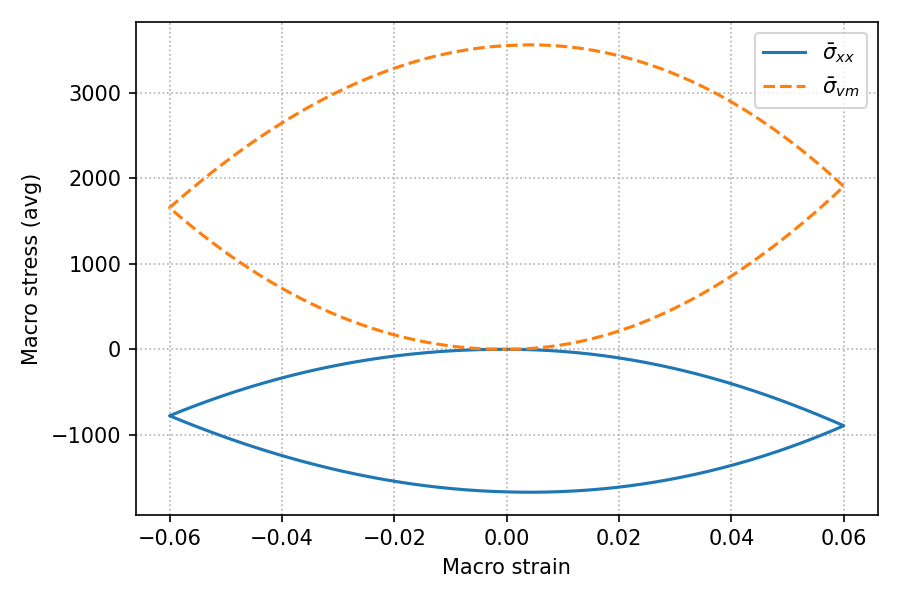

Source data for this figure (header and first rows):
macro_strain, sig_xx, sig_yy, sig_zz, sig_vm
6.000000e-04, -7.084339e-02, -2.128154e-02, 9.258565e-02, 1.517014e-01
1.200000e-03, -3.244213e-01, -9.703202e-02, 4.223747e-01, 6.927025e-01
1.800000e-03, -7.607336e-01, -2.272514e-01, 9.893671e-01, 1.623005e+00
2.400000e-03, -1.379780e+00, -4.119395e-01, 1.793562e+00, 2.942607e+00
3.000000e-03, -2.181559e+00, -6.510960e-01, 2.834958e+00, 4.651507e+00
3.600000e-03, -3.166068e+00, -9.447204e-01, 4.113553e+00, 6.749701e+00
4.200000e-03, -4.333306e+00, -1.292812e+00, 5.629343e+00, 9.237182e+00
4.800000e-03, -5.683267e+00, -1.695369e+00, 7.382322e+00, 1.211394e+01
5.400000e-03, -7.215946e+00, -2.152390e+00, 9.372483e+00, 1.537997e+01
6.000000e-03, -8.931336e+00, -2.663873e+00, 1.159982e+01, 1.903524e+01
6.600000e-03, -1.082943e+01, -3.229815e+00, 1.406431e+01, 2.307975e+01
7.200000e-03, -1.291021e+01, -3.850213e+00, 1.676595e+01, 2.751346e+01
7.800000e-03, -1.517367e+01, -4.525062e+00, 1.970472e+01, 3.233636e+01
8.400000e-03, -1.761979e+01, -5.254358e+00, 2.288059e+01, 3.754839e+01
9.000000e-03, -2.024855e+01, -6.038096e+00, 2.629355e+01, 4.314953e+01
9.600000e-03, -2.305993e+01, -6.876268e+00, 2.994356e+01, 4.913972e+01
1.020000e-02, -2.605390e+01, -7.768867e+00, 3.383060e+01, 5.551892e+01
1.080000e-02, -2.923044e+01, -8.715884e+00, 3.795461e+01, 6.228706e+01
1.140000e-02, -3.258951e+01, -9.717310e+00, 4.231557e+01, 6.944407e+01
1.200000e-02, -3.613108e+01, -1.077313e+01, 4.691342e+01, 7.698987e+01
1.260000e-02, -3.985510e+01, -1.188335e+01, 5.174812e+01, 8.492438e+01
1.320000e-02, -4.376154e+01, -1.304793e+01, 5.681960e+01, 9.324751e+01
1.380000e-02, -4.785034e+01, -1.426687e+01, 6.212780e+01, 1.019591e+02
1.440000e-02, -5.212145e+01, -1.554015e+01, 6.767266e+01, 1.110592e+02
1.500000e-02, -5.657481e+01, -1.686776e+01, 7.345408e+01, 1.205475e+02
1.560000e-02, -6.121035e+01, -1.824968e+01, 7.947200e+01, 1.304239e+02
1.620000e-02, -6.602802e+01, -1.968587e+01, 8.572632e+01, 1.406883e+02
1.680000e-02, -7.102772e+01, -2.117634e+01, 9.221695e+01, 1.513406e+02
1.740000e-02, -7.620938e+01, -2.272103e+01, 9.894377e+01, 1.623805e+02
1.800000e-02, -8.157292e+01, -2.431995e+01, 1.059067e+02, 1.738079e+02
1.860000e-02, -8.711824e+01, -2.597304e+01, 1.131056e+02, 1.856225e+02
1.920000e-02, -9.284525e+01, -2.768029e+01, 1.205403e+02, 1.978242e+02
1.980000e-02, -9.875382e+01, -2.944167e+01, 1.282107e+02, 2.104127e+02
2.040000e-02, -1.048439e+02, -3.125713e+01, 1.361166e+02, 2.233878e+02
2.100000e-02, -1.111152e+02, -3.312665e+01, 1.442580e+02, 2.367493e+02
2.160000e-02, -1.175678e+02, -3.505018e+01, 1.526346e+02, 2.504968e+02
2.220000e-02, -1.242015e+02, -3.702769e+01, 1.612462e+02, 2.646301e+02
2.280000e-02, -1.310161e+02, -3.905913e+01, 1.700927e+02, 2.791488e+02
2.340000e-02, -1.380115e+02, -4.114446e+01, 1.791739e+02, 2.940527e+02
2.400000e-02, -1.451875e+02, -4.328363e+01, 1.884896e+02, 3.093414e+02
2.460000e-02, -1.525440e+02, -4.547659e+01, 1.980394e+02, 3.250146e+02
2.520000e-02, -1.600807e+02, -4.772329e+01, 2.078234e+02, 3.410718e+02
2.580000e-02, -1.677976e+02, -5.002366e+01, 2.178410e+02, 3.575127e+02
2.640000e-02, -1.756943e+02, -5.237767e+01, 2.280922e+02, 3.743369e+02
2.700000e-02, -1.837708e+02, -5.478523e+01, 2.385767e+02, 3.915439e+02
2.760000e-02, -1.920267e+02, -5.724630e+01, 2.492942e+02, 4.091332e+02
2.820000e-02, -2.004619e+02, -5.976080e+01, 2.602443e+02, 4.271045e+02
2.880000e-02, -2.090761e+02, -6.232867e+01, 2.714269e+02, 4.454572e+02
2.940000e-02, -2.178692e+02, -6.494982e+01, 2.828415e+02, 4.641908e+02
3.000000e-02, -2.268407e+02, -6.762420e+01, 2.944879e+02, 4.833047e+02
3.060000e-02, -2.359905e+02, -7.035171e+01, 3.063657e+02, 5.027985e+02
3.120000e-02, -2.453183e+02, -7.313228e+01, 3.184745e+02, 5.226714e+02
3.180000e-02, -2.548239e+02, -7.596582e+01, 3.308140e+02, 5.429229e+02
3.240000e-02, -2.645068e+02, -7.885225e+01, 3.433839e+02, 5.635525e+02
3.300000e-02, -2.743669e+02, -8.179146e+01, 3.561836e+02, 5.845593e+02
3.360000e-02, -2.844037e+02, -8.478337e+01, 3.692128e+02, 6.059427e+02
3.420000e-02, -2.946170e+02, -8.782788e+01, 3.824710e+02, 6.277021e+02
3.480000e-02, -3.050064e+02, -9.092489e+01, 3.959579e+02, 6.498367e+02
3.540000e-02, -3.155716e+02, -9.407429e+01, 4.096729e+02, 6.723457e+02
3.600000e-02, -3.263121e+02, -9.727597e+01, 4.236156e+02, 6.952284e+02
... 340 more rows
